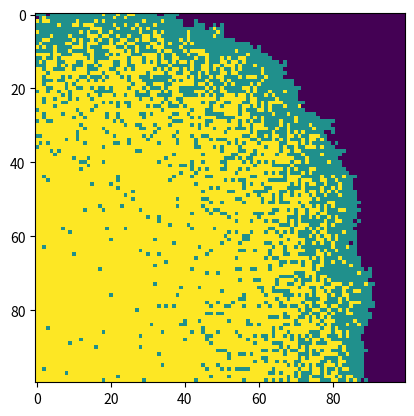

This chart was generated by the following Python code:
#!/usr/bin/env python3
# -*- coding: utf-8 -*-
"""
Created on Fri May 15 11:44:04 2020

@author: gongmeiting
"""

#Looking at disease spread in 2D
#import useful libraries
#set up model parameters 
#encode the different states in the form of numbers in an array
#0 for susceptible, 1 for infected 2 for recovered
#make a 100*100 array that is completely made of zeroes
#make array of all susceptible population
#loop 100
#follow the progression of disease through space and time

#import useful libraries
import numpy as np
import matplotlib.pyplot as plt
#set up model parameters 
beta=0.3
gamma=0.05
time=100
#make a 100*100 array that is completely made of zeroes
population=np.zeros((100,100))
#choose one rqandom point in the 100*100 array for where the outbreak happens
outbreak=np.random.choice(range(100),2)
population[outbreak[0],outbreak[1]]=1
plt.imshow(population,cmap='viridis',interpolation='nearest')
#loop 100
for e in range(time):
    # find infected points
    infectedIndex = np.where(population==1)
    # loop through all infected points
    for i in range(len(infectedIndex[0])):
        # get x, y coordinates for each point
        x = infectedIndex[0][i]
        y = infectedIndex[1][i]
        # infect each neighbour with probability beta
        # infect all 8 neighbours
        for xNeighbour in range(x-1,x+2):
            for yNeighbour in range(y-1,y+2):
                # don't infect yourself (I think if it can infect yourself, the probability of recover will be impacted.)
                if (xNeighbour,yNeighbour) != (x,y):
                    # make sure I don't fall off an edge
                    if xNeighbour != -1 and yNeighbour != -1 and xNeighbour!=100 and yNeighbour!=100:
                        # only infect neighbours that are not already infected!
                        if population[xNeighbour,yNeighbour]==0:
                            population[xNeighbour,yNeighbour]=np.random.choice(range(2),1,p=[1-beta,beta])[0]
                        #recover    
                        population[x, y] = np.random.choice((1,2),1, p=[1-gamma,gamma])[0]
    plt.imshow(population, cmap='viridis', interpolation='nearest')
    plt.show()